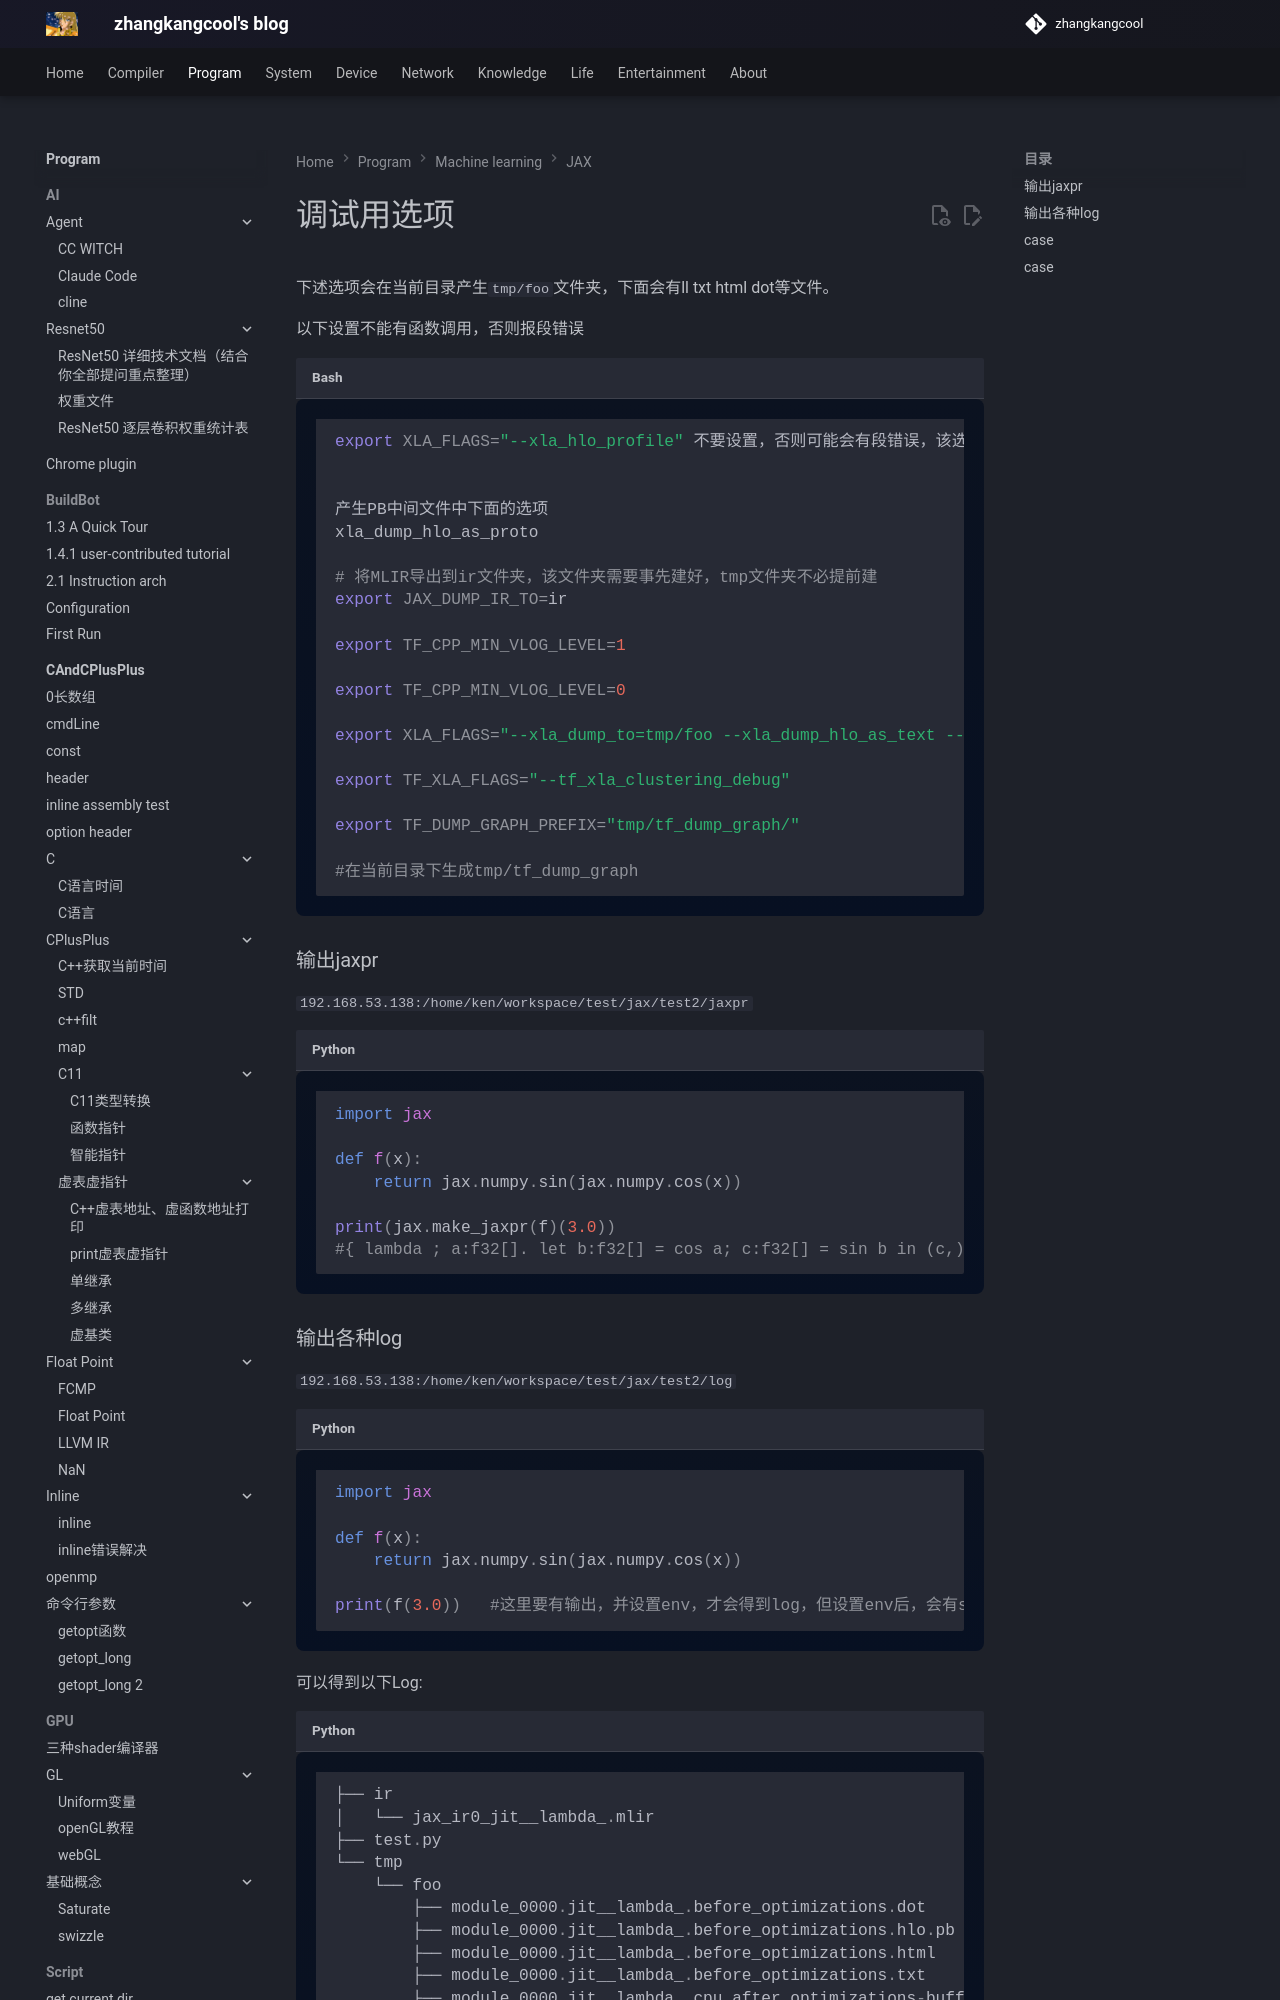

repository: zhangkangcool/zhangkangcool.github.io · page: Program/machine learning/JAX/调试用选项/index.html · generator: mkdocs

# 调试用选项


下述选项会在当前目录产生`tmp/foo`文件夹，下面会有ll txt html dot等文件。

以下设置不能有函数调用，否则报段错误

```shell
export XLA_FLAGS="--xla_hlo_profile" 不要设置，否则可能会有段错误，该选项用于收集性能 


产生PB中间文件中下面的选项
xla_dump_hlo_as_proto

# 将MLIR导出到ir文件夹，该文件夹需要事先建好，tmp文件夹不必提前建
export JAX_DUMP_IR_TO=ir

export TF_CPP_MIN_VLOG_LEVEL=1

export TF_CPP_MIN_VLOG_LEVEL=0 

export XLA_FLAGS="--xla_dump_to=tmp/foo --xla_dump_hlo_as_text --xla_dump_hlo_as_dot --xla_dump_hlo_as_html --xla_dump_hlo_as_proto"

export TF_XLA_FLAGS="--tf_xla_clustering_debug"

export TF_DUMP_GRAPH_PREFIX="tmp/tf_dump_graph/"  

#在当前目录下生成tmp/tf_dump_graph
```







### 输出jaxpr

`192.168.53.138:/home/ken/workspace/test/jax/test2/jaxpr`

```python
import jax

def f(x):
    return jax.numpy.sin(jax.numpy.cos(x))

print(jax.make_jaxpr(f)(3.0)) 
#{ lambda ; a:f32[]. let b:f32[] = cos a; c:f32[] = sin b in (c,) }
```
